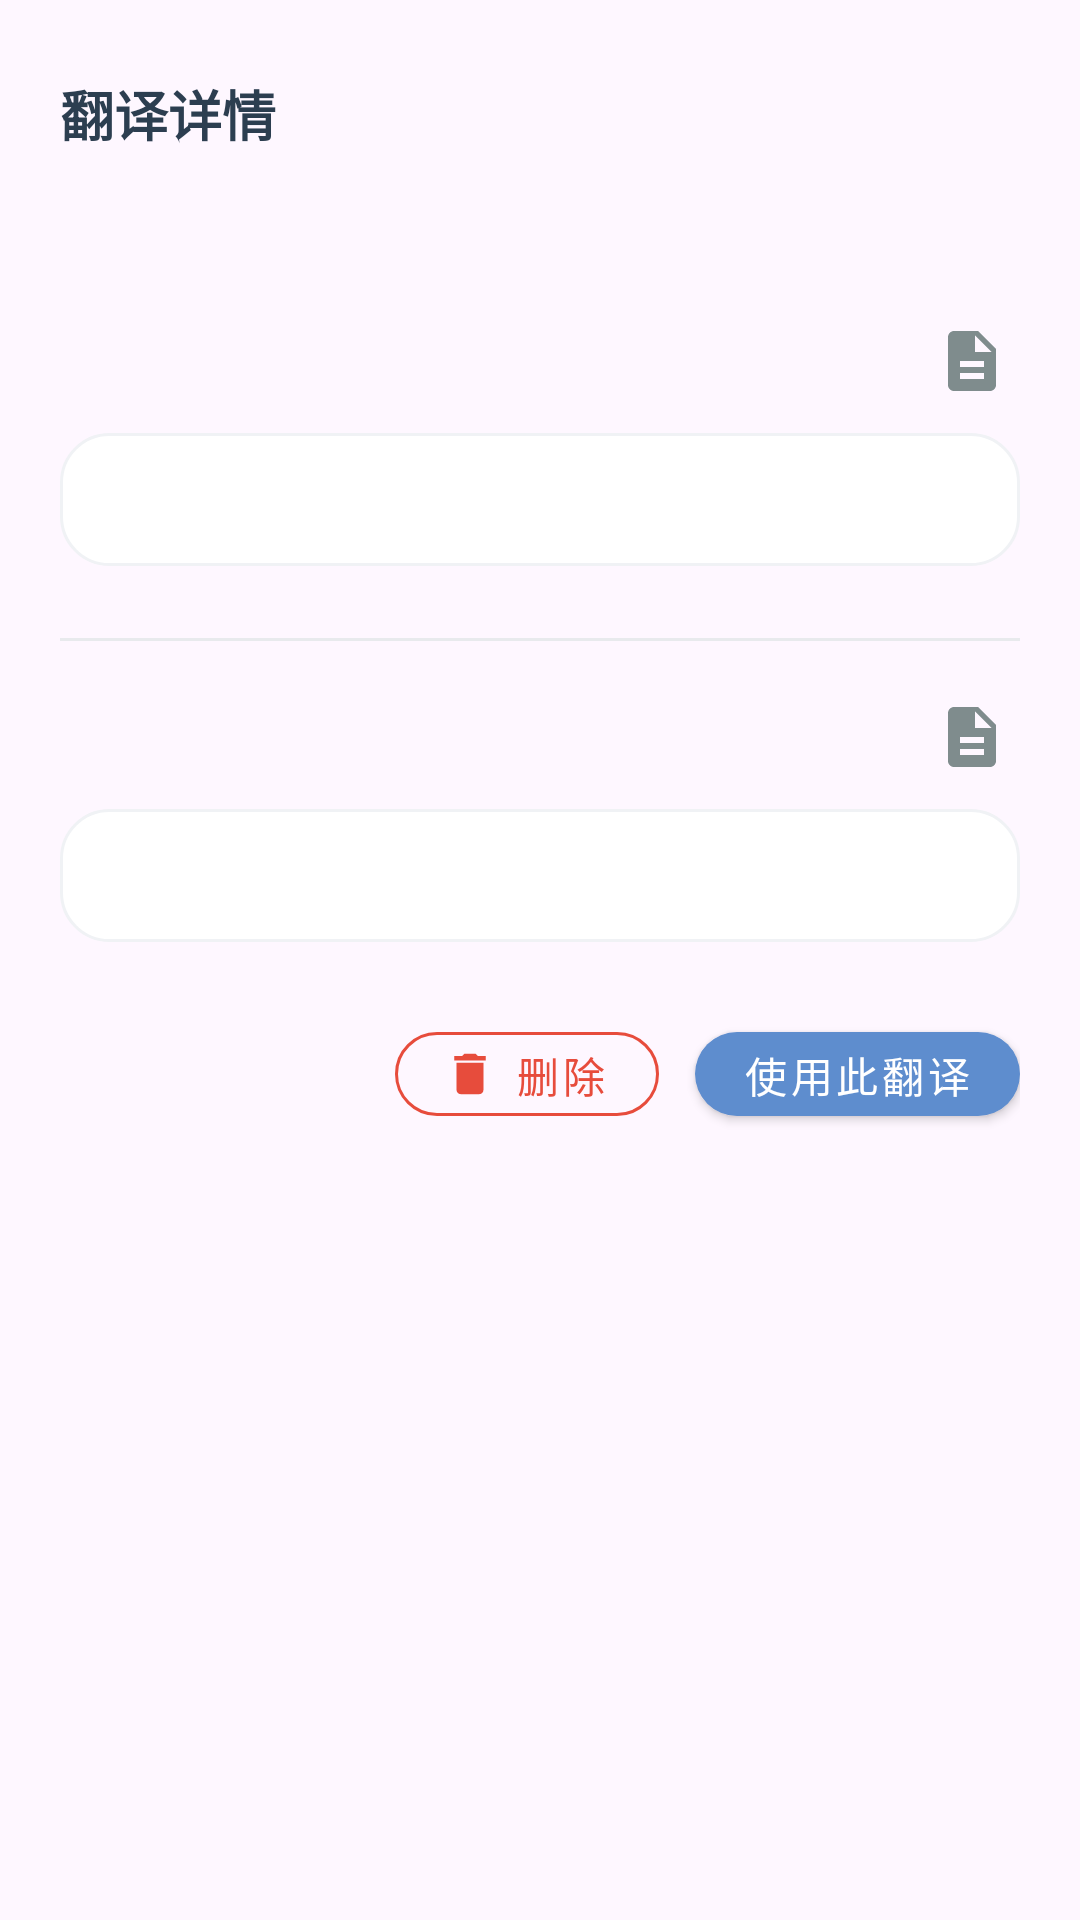

The Android layout XML behind this screen, and the referenced resources:
<!-- AndroidManifest.xml: application theme Theme.MyBigHomeWork -->
<!-- res/layout/dialog_history_detail.xml -->
<?xml version="1.0" encoding="utf-8"?>
<LinearLayout xmlns:android="http://schemas.android.com/apk/res/android"
    xmlns:app="http://schemas.android.com/apk/res-auto"
    android:layout_width="match_parent"
    android:layout_height="wrap_content"
    android:orientation="vertical"
    android:background="@drawable/dialog_background"
    android:padding="20dp">

    
    <LinearLayout
        android:layout_width="match_parent"
        android:layout_height="wrap_content"
        android:orientation="horizontal"
        android:gravity="center_vertical"
        android:layout_marginBottom="16dp">

        <TextView
            android:layout_width="0dp"
            android:layout_height="wrap_content"
            android:layout_weight="1"
            android:text="翻译详情"
            android:textColor="@color/text_primary"
            android:textSize="18sp"
            android:textStyle="bold" />

        <ImageButton
            android:id="@+id/btn_close"
            android:layout_width="36dp"
            android:layout_height="36dp"
            android:background="?attr/selectableItemBackgroundBorderless"
            android:contentDescription="关闭"
            android:src="@drawable/ic_close"
            app:tint="@color/text_secondary" />

    </LinearLayout>

    
    <TextView
        android:id="@+id/tv_timestamp"
        android:layout_width="wrap_content"
        android:layout_height="wrap_content"
        android:layout_marginBottom="16dp"
        android:textColor="@color/text_hint"
        android:textSize="12sp" />

    
    <LinearLayout
        android:layout_width="match_parent"
        android:layout_height="wrap_content"
        android:orientation="vertical"
        android:layout_marginBottom="16dp">

        
        <LinearLayout
            android:layout_width="match_parent"
            android:layout_height="wrap_content"
            android:orientation="horizontal"
            android:gravity="center_vertical"
            android:layout_marginBottom="8dp">

            <TextView
                android:id="@+id/tv_source_language"
                android:layout_width="wrap_content"
                android:layout_height="wrap_content"
                android:background="@drawable/language_badge"
                android:paddingHorizontal="10dp"
                android:paddingVertical="4dp"
                android:textColor="@color/primary"
                android:textSize="12sp"
                android:textStyle="bold" />

            <View
                android:layout_width="0dp"
                android:layout_height="0dp"
                android:layout_weight="1" />

            <ImageButton
                android:id="@+id/btn_copy_source"
                android:layout_width="32dp"
                android:layout_height="32dp"
                android:background="?attr/selectableItemBackgroundBorderless"
                android:contentDescription="复制源文本"
                android:src="@drawable/ic_note"
                app:tint="@color/text_secondary" />

        </LinearLayout>

        
        <ScrollView
            android:layout_width="match_parent"
            android:layout_height="wrap_content"
            android:maxHeight="150dp">

            <TextView
                android:id="@+id/tv_source_text"
                android:layout_width="match_parent"
                android:layout_height="wrap_content"
                android:background="@drawable/bg_card_rounded"
                android:padding="12dp"
                android:textColor="@color/text_primary"
                android:textSize="15sp"
                android:lineSpacingMultiplier="1.3"
                android:textIsSelectable="true" />

        </ScrollView>

    </LinearLayout>

    
    <View
        android:layout_width="match_parent"
        android:layout_height="1dp"
        android:layout_marginVertical="8dp"
        android:background="@color/divider" />

    
    <LinearLayout
        android:layout_width="match_parent"
        android:layout_height="wrap_content"
        android:orientation="vertical"
        android:layout_marginTop="8dp">

        
        <LinearLayout
            android:layout_width="match_parent"
            android:layout_height="wrap_content"
            android:orientation="horizontal"
            android:gravity="center_vertical"
            android:layout_marginBottom="8dp">

            <TextView
                android:id="@+id/tv_target_language"
                android:layout_width="wrap_content"
                android:layout_height="wrap_content"
                android:background="@drawable/language_badge"
                android:paddingHorizontal="10dp"
                android:paddingVertical="4dp"
                android:textColor="@color/success"
                android:textSize="12sp"
                android:textStyle="bold" />

            <View
                android:layout_width="0dp"
                android:layout_height="0dp"
                android:layout_weight="1" />

            <ImageButton
                android:id="@+id/btn_copy_translated"
                android:layout_width="32dp"
                android:layout_height="32dp"
                android:background="?attr/selectableItemBackgroundBorderless"
                android:contentDescription="复制翻译文本"
                android:src="@drawable/ic_note"
                app:tint="@color/text_secondary" />

        </LinearLayout>

        
        <ScrollView
            android:layout_width="match_parent"
            android:layout_height="wrap_content"
            android:maxHeight="150dp">

            <TextView
                android:id="@+id/tv_translated_text"
                android:layout_width="match_parent"
                android:layout_height="wrap_content"
                android:background="@drawable/bg_card_rounded"
                android:padding="12dp"
                android:textColor="@color/text_primary"
                android:textSize="15sp"
                android:lineSpacingMultiplier="1.3"
                android:textIsSelectable="true" />

        </ScrollView>

    </LinearLayout>

    
    <LinearLayout
        android:layout_width="match_parent"
        android:layout_height="wrap_content"
        android:orientation="horizontal"
        android:layout_marginTop="24dp"
        android:gravity="end">

        
        <com.google.android.material.button.MaterialButton
            android:id="@+id/btn_delete"
            style="@style/Widget.MaterialComponents.Button.OutlinedButton"
            android:layout_width="wrap_content"
            android:layout_height="40dp"
            android:text="删除"
            android:textColor="@color/error"
            app:strokeColor="@color/error"
            app:icon="@drawable/ic_delete"
            app:iconTint="@color/error"
            app:cornerRadius="20dp" />

        <View
            android:layout_width="12dp"
            android:layout_height="0dp" />

        
        <com.google.android.material.button.MaterialButton
            android:id="@+id/btn_use"
            style="@style/Widget.MaterialComponents.Button"
            android:layout_width="wrap_content"
            android:layout_height="40dp"
            android:text="使用此翻译"
            android:textColor="@color/white"
            app:backgroundTint="@color/primary"
            app:cornerRadius="20dp" />

    </LinearLayout>

</LinearLayout>
<!-- resources referenced by this layout -->
<resources>
  <color name="divider">#E8EAED</color>
  <color name="error">#E74C3C</color>
  <color name="primary">#5E8DCE</color>
  <color name="success">#5FC88F</color>
  <color name="text_hint">#BDC3C7</color>
  <color name="text_primary">#2C3E50</color>
  <color name="text_secondary">#7F8C8D</color>
  <color name="white">#FFFFFF</color>
  <!-- drawable bg_card_rounded (drawable) -->
  <?xml version="1.0" encoding="utf-8"?>
  <shape xmlns:android="http://schemas.android.com/apk/res/android"
      android:shape="rectangle">
      <solid android:color="@color/surface" />
      <corners android:radius="16dp" />
      <stroke android:width="1dp" android:color="@color/border_light" />
  </shape>
  <!-- drawable ic_delete (drawable) -->
  <?xml version="1.0" encoding="utf-8"?>
  <vector xmlns:android="http://schemas.android.com/apk/res/android"
      android:width="24dp"
      android:height="24dp"
      android:viewportWidth="24"
      android:viewportHeight="24">
      
      <path
          android:fillColor="@color/error"
          android:pathData="M6,19c0,1.1 0.9,2 2,2h8c1.1,0 2,-0.9 2,-2V7H6v12zM19,4h-3.5l-1,-1h-5l-1,1H5v2h14V4z" />
          
  </vector>
  <!-- drawable ic_note (drawable) -->
  <?xml version="1.0" encoding="utf-8"?>
  <vector xmlns:android="http://schemas.android.com/apk/res/android"
      android:width="24dp"
      android:height="24dp"
      android:viewportWidth="24"
      android:viewportHeight="24">
      <path
          android:fillColor="#FFFFFF"
          android:pathData="M14,2H6C4.9,2 4.01,2.9 4.01,4L4,20c0,1.1 0.89,2 1.99,2H18c1.1,0 2,-0.9 2,-2V8L14,2zM16,18H8v-2h8V18zM16,14H8v-2h8V14zM13,9V3.5L18.5,9H13z"/>
  </vector>
  <style name="Theme.MyBigHomeWork" parent="Base.Theme.MyBigHomeWork" />
  <color name="surface">#FFFFFF</color>
  <color name="border_light">#F0F2F5</color>
  <style name="Base.Theme.MyBigHomeWork" parent="Theme.Material3.DayNight.NoActionBar">
          
          
      </style>
</resources>
